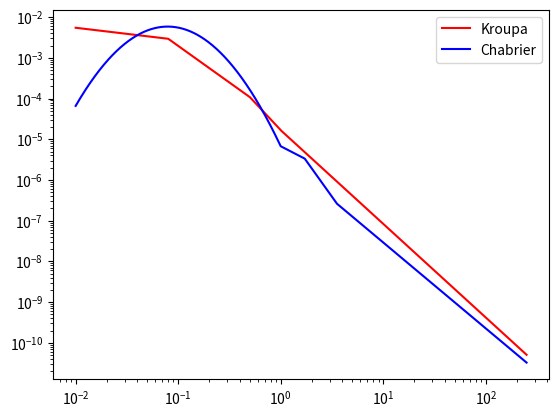

Here is the Python script that generated this plot:
import numpy as np
import matplotlib.pyplot as plt
# All masses in M_S
# Use with random.choices.  Minimal working example would be something lile:
#  from random import choices
#  population = np.geomspace(lower, upper, num=1000)
#  weights = KroupaIMF(population)
#  single_value = choices(population, weights)
#  k_values = choices(population, weights, k=100)


def KroupaIMF(m):
    # From Kroupa 2001
    # A relatively simple IMF, built up of piecewise power laws
    cond1 = m < 0.08
    cond2 = (m >= 0.08) & (m < 0.5)
    cond3 = (m >= 0.5) & (m < 1)
    cond4 = m >= 1

    # Amplitude coefficients below are used to ensure continuity
    imf = np.ones(m.shape)
    imf[cond1] *= m[cond1]**-0.3
    imf[cond2] *= 0.0226274*m[cond2]**-1.8
    imf[cond3] *= 0.0121257*m[cond3]**-2.7
    imf[cond4] *= 0.0121257*m[cond4]**-2.3
    # Normalize the function across the mass range given
    imf[:] /= sum(imf)
    return imf


def ChabrierIMF(m):
    # From Chabrier 2003
    # Somewhat more complex than the Kroupa IMF, made up of both power lawn and log normal pieces
    #  (gives fewer extremely low / extremely high mass bodies than Kroupa)
    cond1 = m <= 1
    cond2 = (m > 1) & (np.log(m) <= 0.54)
    cond3 = (np.log(m) > 0.54) & (np.log(m) <= 1.26)
    cond4 = np.log(m) > 1.26  # Technically only defined up to log(m) <= 1.8, but we'll extrapolate

    imf = np.ones(m.shape)
    imf[cond1] *= 0.158*np.exp(-(np.log(m[cond1]) - np.log(0.079))**2/(2*0.69**2))
    # The amplitudes here have been rescaled from the ones presented in Chabrier 2003 in order to
    #  give a continuous IMF; the values presented in the paper give large discontinuties
    imf[cond2] *= 0.000181982*m[cond2]**-1.3
    imf[cond3] *= 0.000606745*m[cond3]**-3.53
    imf[cond4] *= 0.000101383*m[cond4]**-2.11
    # Normalize the function across the mass range given
    imf[:] /= sum(imf)
    return imf


# %% TEST
# The lowest mass brown dwarfs are about 0.01 solar masses (13 M_J)
# The highest mass star currently known is about 250 M_S, although during formation the upper limit
#  should be approx. 120 M_S (more massive stars need to gain mass later in life, e.g. through
#  accretion in a binary).  I'll test out to 250 M_S just to see what I get

def test(lower=0.01, upper=250):

    masses = np.geomspace(lower, upper, num=1000)

    y_kr = KroupaIMF(masses)
    y_ch = ChabrierIMF(masses)

    plt.plot(masses, y_kr, "r-", label="Kroupa")
    plt.plot(masses, y_ch, "b-", label="Chabrier")
    plt.yscale("log")
    plt.xscale("log")
    plt.legend()


test()
